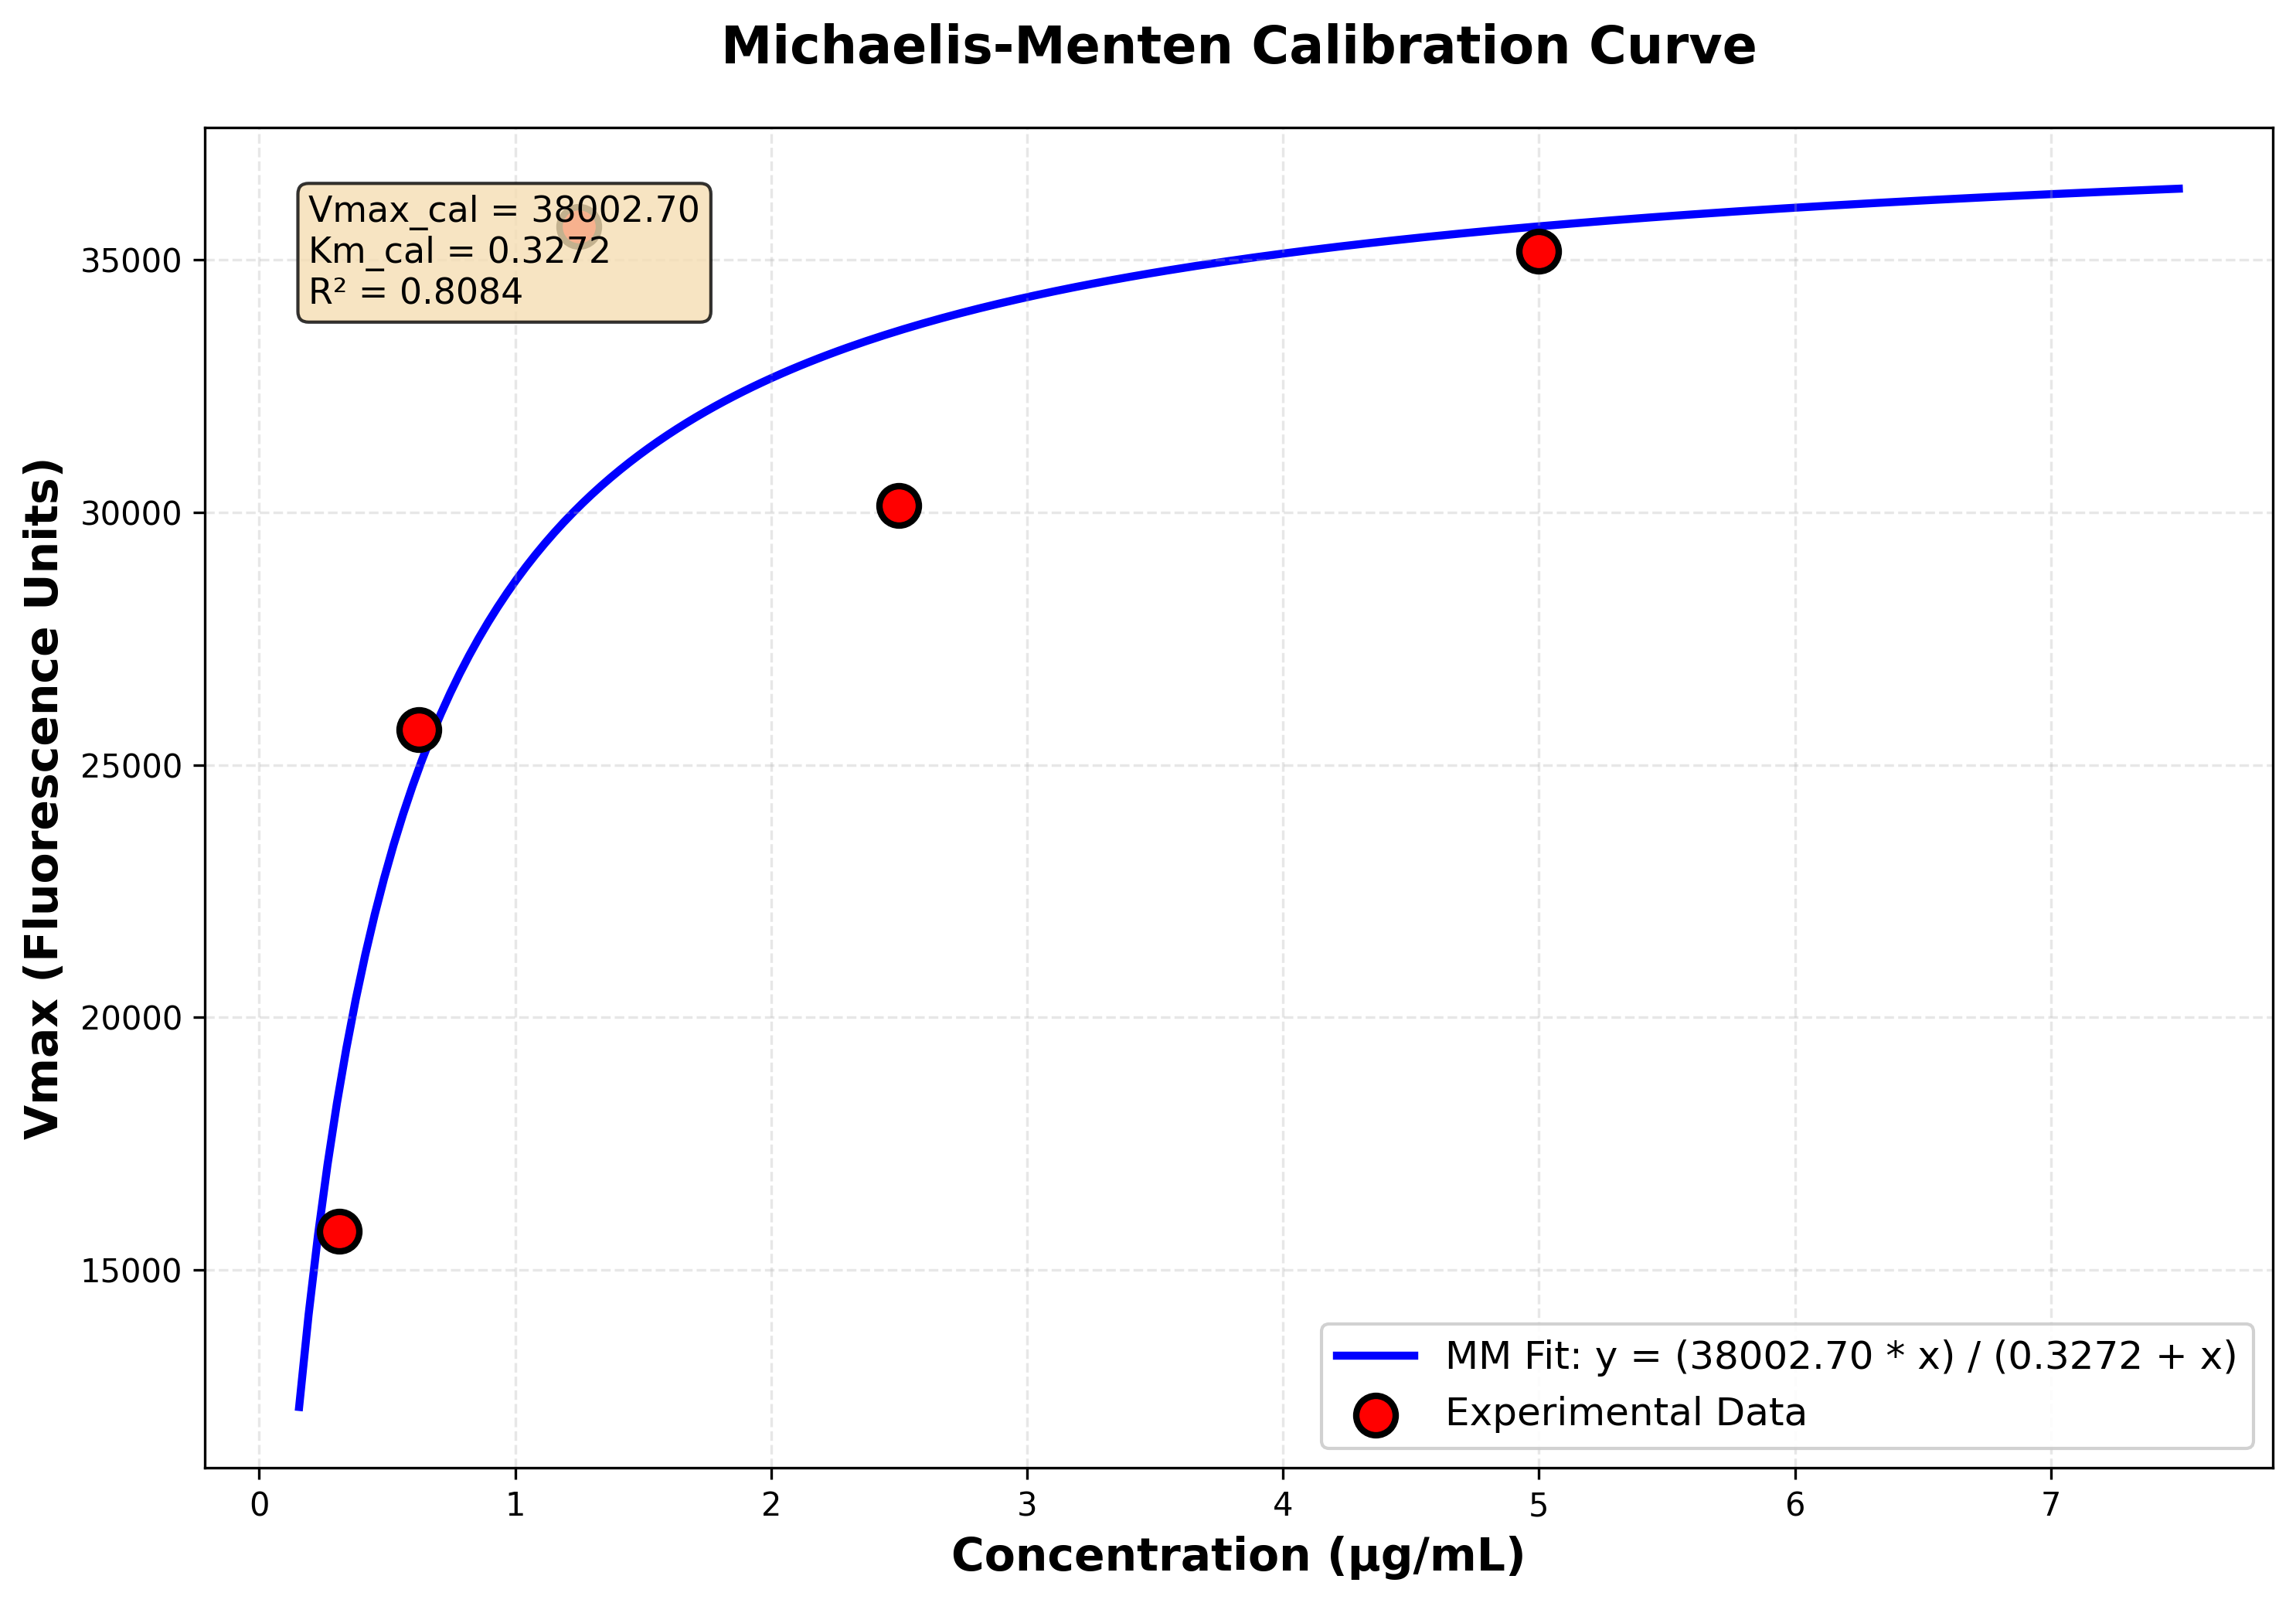

Source data for this figure (header and first rows):
Concentration, Vmax_Fitted, Equation
0.1562, 12281, y = (38002.70 * x) / (0.3272 + x)
0.1932, 14105, y = (38002.70 * x) / (0.3272 + x)
0.2301, 15688, y = (38002.70 * x) / (0.3272 + x)
0.267, 17074, y = (38002.70 * x) / (0.3272 + x)
0.3039, 18297, y = (38002.70 * x) / (0.3272 + x)
0.3408, 19386, y = (38002.70 * x) / (0.3272 + x)
0.3777, 20361, y = (38002.70 * x) / (0.3272 + x)
0.4146, 21238, y = (38002.70 * x) / (0.3272 + x)
0.4515, 22033, y = (38002.70 * x) / (0.3272 + x)
0.4884, 22755, y = (38002.70 * x) / (0.3272 + x)
0.5253, 23415, y = (38002.70 * x) / (0.3272 + x)
0.5622, 24021, y = (38002.70 * x) / (0.3272 + x)
0.5991, 24578, y = (38002.70 * x) / (0.3272 + x)
0.636, 25092, y = (38002.70 * x) / (0.3272 + x)
0.6729, 25568, y = (38002.70 * x) / (0.3272 + x)
0.7098, 26011, y = (38002.70 * x) / (0.3272 + x)
0.7467, 26423, y = (38002.70 * x) / (0.3272 + x)
0.7836, 26808, y = (38002.70 * x) / (0.3272 + x)
0.8205, 27167, y = (38002.70 * x) / (0.3272 + x)
0.8574, 27505, y = (38002.70 * x) / (0.3272 + x)
0.8943, 27822, y = (38002.70 * x) / (0.3272 + x)
0.9312, 28121, y = (38002.70 * x) / (0.3272 + x)
0.9681, 28402, y = (38002.70 * x) / (0.3272 + x)
1.005, 28668, y = (38002.70 * x) / (0.3272 + x)
1.042, 28920, y = (38002.70 * x) / (0.3272 + x)
1.079, 29158, y = (38002.70 * x) / (0.3272 + x)
1.116, 29384, y = (38002.70 * x) / (0.3272 + x)
1.153, 29599, y = (38002.70 * x) / (0.3272 + x)
1.19, 29804, y = (38002.70 * x) / (0.3272 + x)
1.226, 29998, y = (38002.70 * x) / (0.3272 + x)
1.263, 30184, y = (38002.70 * x) / (0.3272 + x)
1.3, 30361, y = (38002.70 * x) / (0.3272 + x)
1.337, 30531, y = (38002.70 * x) / (0.3272 + x)
1.374, 30693, y = (38002.70 * x) / (0.3272 + x)
1.411, 30848, y = (38002.70 * x) / (0.3272 + x)
1.448, 30997, y = (38002.70 * x) / (0.3272 + x)
1.485, 31140, y = (38002.70 * x) / (0.3272 + x)
1.522, 31276, y = (38002.70 * x) / (0.3272 + x)
1.559, 31408, y = (38002.70 * x) / (0.3272 + x)
1.595, 31535, y = (38002.70 * x) / (0.3272 + x)
1.632, 31656, y = (38002.70 * x) / (0.3272 + x)
1.669, 31774, y = (38002.70 * x) / (0.3272 + x)
1.706, 31887, y = (38002.70 * x) / (0.3272 + x)
1.743, 31996, y = (38002.70 * x) / (0.3272 + x)
1.78, 32101, y = (38002.70 * x) / (0.3272 + x)
1.817, 32203, y = (38002.70 * x) / (0.3272 + x)
1.854, 32301, y = (38002.70 * x) / (0.3272 + x)
1.891, 32396, y = (38002.70 * x) / (0.3272 + x)
1.928, 32487, y = (38002.70 * x) / (0.3272 + x)
1.965, 32576, y = (38002.70 * x) / (0.3272 + x)
2.001, 32662, y = (38002.70 * x) / (0.3272 + x)
2.038, 32746, y = (38002.70 * x) / (0.3272 + x)
2.075, 32826, y = (38002.70 * x) / (0.3272 + x)
2.112, 32905, y = (38002.70 * x) / (0.3272 + x)
2.149, 32981, y = (38002.70 * x) / (0.3272 + x)
2.186, 33054, y = (38002.70 * x) / (0.3272 + x)
2.223, 33126, y = (38002.70 * x) / (0.3272 + x)
2.26, 33195, y = (38002.70 * x) / (0.3272 + x)
2.297, 33263, y = (38002.70 * x) / (0.3272 + x)
2.334, 33329, y = (38002.70 * x) / (0.3272 + x)
... 140 more rows
